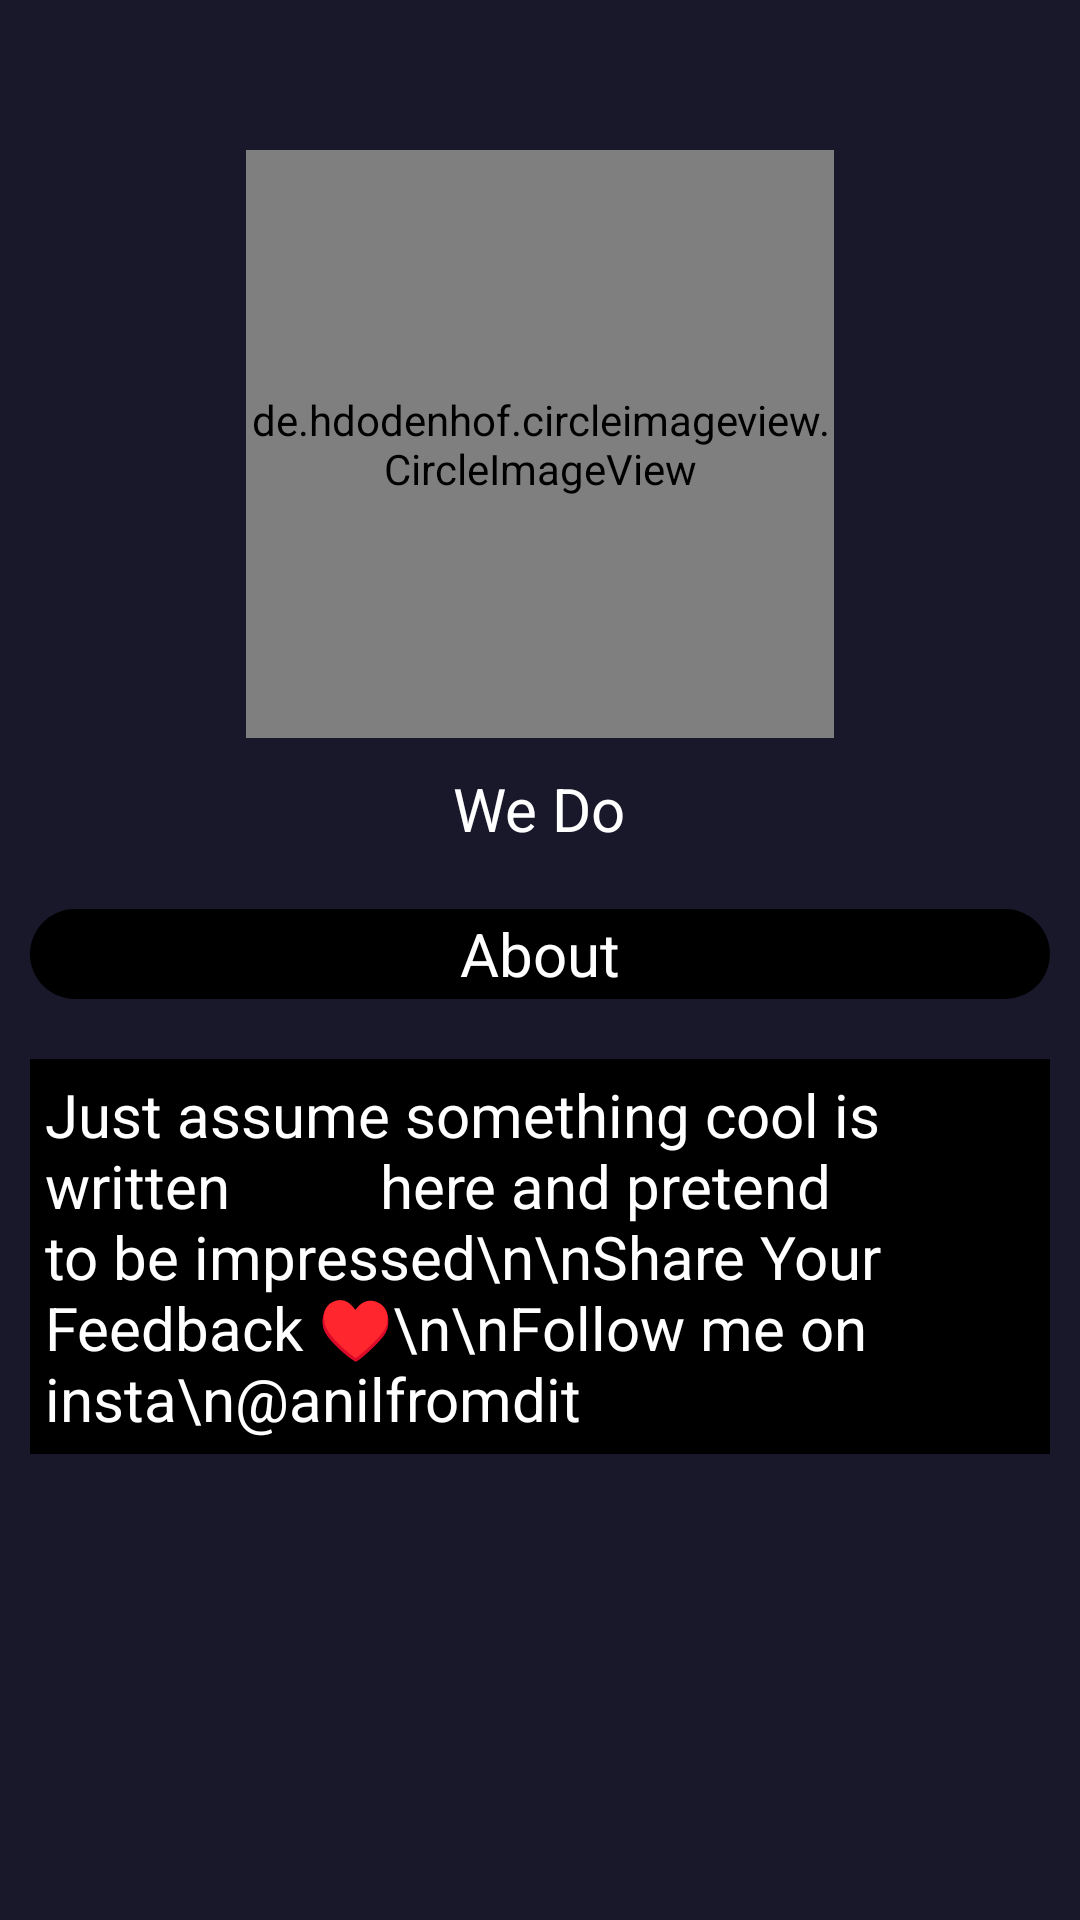

Write the Android layout XML for this screen, with the resource values it uses.
<!-- AndroidManifest.xml: application theme Theme.WEDO -->
<!-- res/layout/fragment_about_us.xml -->
<ScrollView
    xmlns:android="http://schemas.android.com/apk/res/android"
    xmlns:tools="http://schemas.android.com/tools"
    android:layout_width="match_parent"
    android:layout_height="match_parent"
    tools:context="Fragments.AboutUs"
    android:orientation="vertical"
    android:background="@color/Background">


<RelativeLayout
    android:layout_width="match_parent"
    android:layout_height="match_parent"
    >

    <de.hdodenhof.circleimageview.CircleImageView
        android:layout_width="196dp"
        android:layout_height="196dp"
        android:layout_centerHorizontal="true"
        android:layout_marginTop="50dp"
        android:src="@drawable/logo"
        android:id="@+id/logo"
        />

    <TextView
        android:layout_width="wrap_content"
        android:layout_height="wrap_content"
        android:layout_below="@id/logo"
        android:id="@+id/name"
        android:layout_centerHorizontal="true"
        android:layout_margin="10dp"
        android:text="We Do"
        android:textColor="@color/white"
        android:textSize="20sp"

        />

    <TextView
        android:layout_width="match_parent"
        android:layout_height="wrap_content"
        android:minHeight="30dp"
        android:gravity="center"
        android:layout_margin="10dp"
        android:text="About"
        android:background="@drawable/round_text_view"
        android:textColor="@color/white"
        android:textSize="20sp"
        android:layout_below="@id/name"
        android:id="@+id/about"
        />

    <TextView
        android:layout_width="match_parent"
        android:layout_height="wrap_content"
        android:id="@+id/aboutus"
        android:textColor="@color/white"
        android:textSize="20sp"
        android:layout_margin="10dp"
        android:layout_below="@id/about"
        android:padding="5dp"
        android:background="@color/black"
        android:text="Just assume something cool is written
         here and pretend to be impressed\n\nShare Your Feedback ♥\n\nFollow me on insta\n@anilfromdit"




        />



</RelativeLayout>
</ScrollView>
<!-- resources referenced by this layout -->
<resources>
  <color name="Background">#18182a</color>
  <color name="black">#FF000000</color>
  <color name="white">#FFFFFFFF</color>
  <!-- drawable logo: png bitmap (drawable, 265590 bytes) -->
  <!-- drawable round_text_view (drawable) -->
  <?xml version="1.0" encoding="utf-8"?>
  <shape xmlns:android="http://schemas.android.com/apk/res/android"
      android:shape="rectangle">
  
      <solid android:color="@color/black" />
      <corners
          android:bottomRightRadius="15dp"
          android:bottomLeftRadius="15dp"
          android:topLeftRadius="15dp"
          android:topRightRadius="15dp" />
  </shape>
  <style name="Theme.WEDO" parent="Theme.MaterialComponents.DayNight.DarkActionBar">
          
          <item name="colorPrimary">@color/purple_500</item>
          <item name="colorPrimaryVariant">@color/purple_700</item>
          <item name="colorOnPrimary">@color/white</item>
          
          <item name="colorSecondary">@color/teal_200</item>
          <item name="colorSecondaryVariant">@color/teal_700</item>
          <item name="colorOnSecondary">@color/black</item>
          
          <item name="android:statusBarColor" tools:targetApi="l">?attr/colorPrimaryVariant</item>
          
      </style>
  <color name="purple_500">#FF6200EE</color>
  <color name="purple_700">#FF3700B3</color>
  <color name="teal_200">#FF03DAC5</color>
  <color name="teal_700">#FF018786</color>
</resources>
